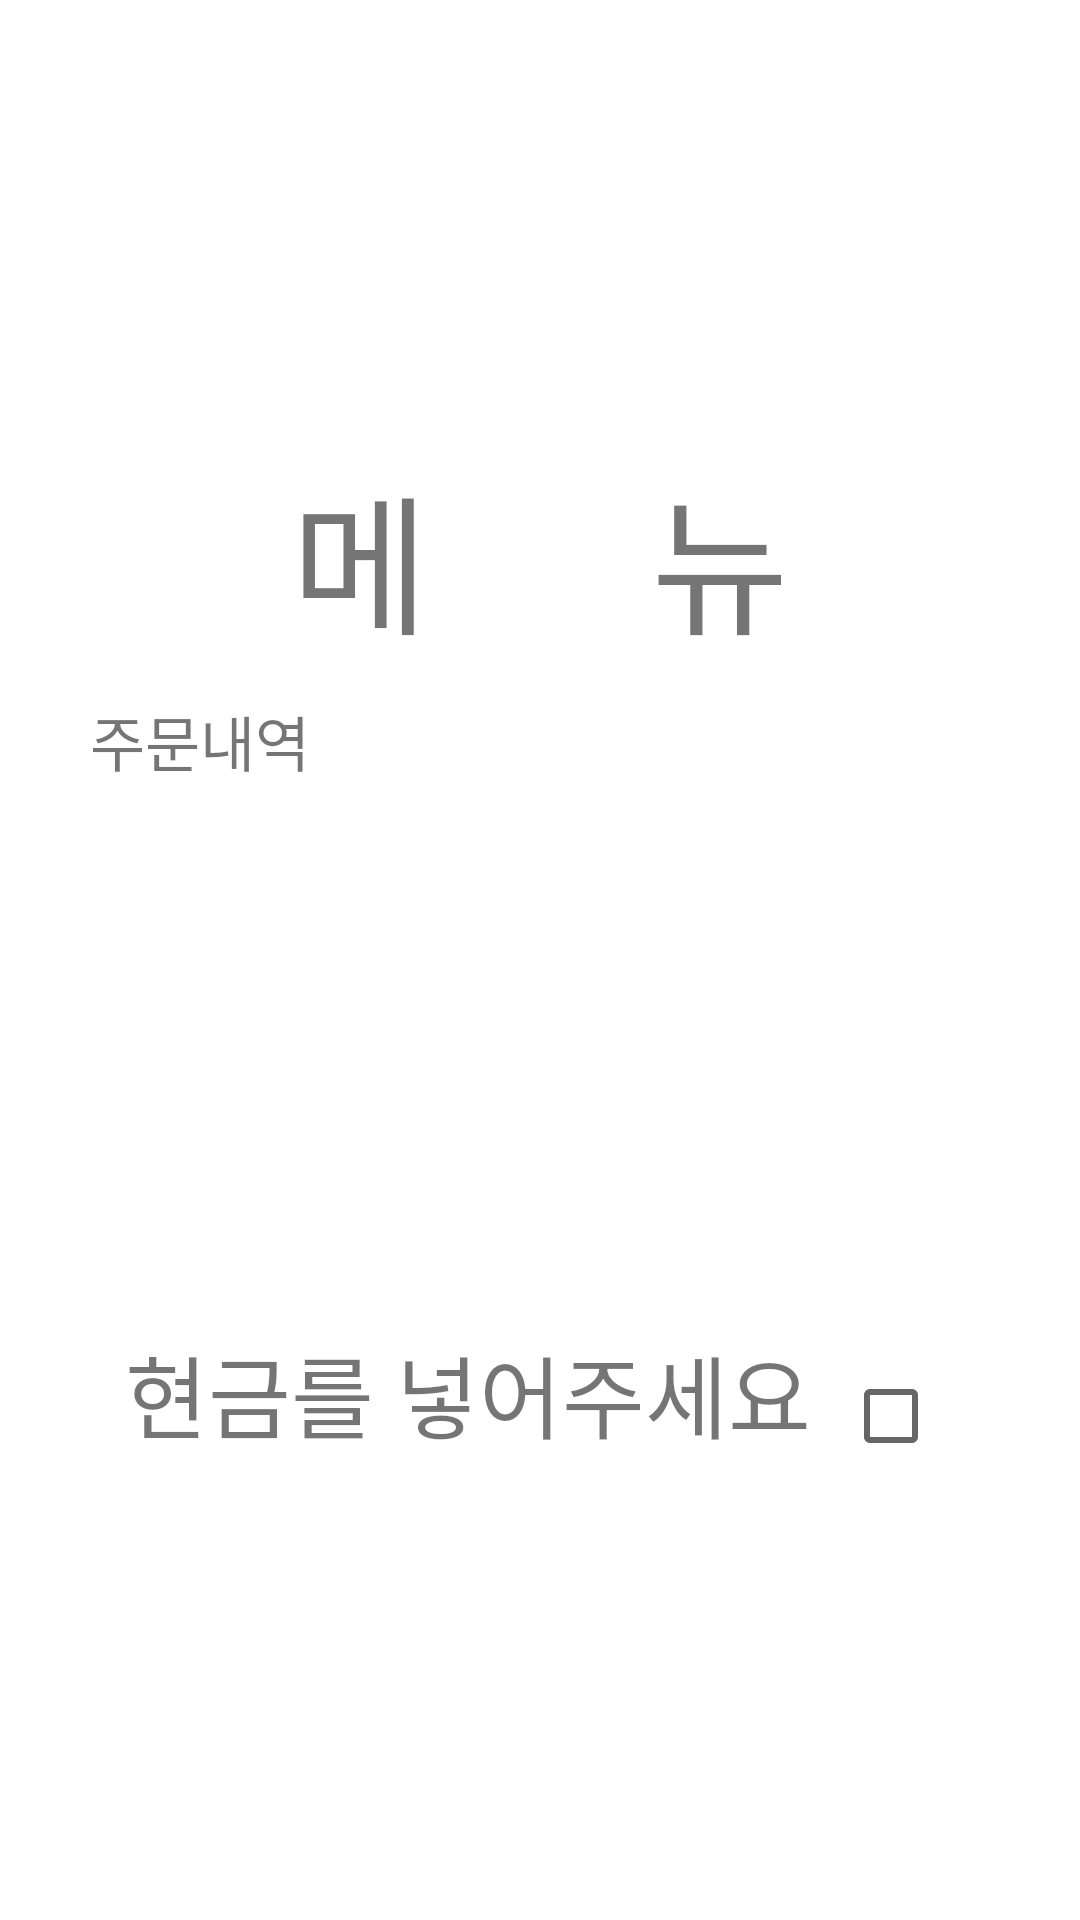

Here is an Android app screen rendered from its layout file. Give the layout XML and the strings, colors and styles it references.
<!-- AndroidManifest.xml: application theme Theme.Home_payment -->
<!-- res/layout/activity_cash_insert.xml -->
<?xml version="1.0" encoding="utf-8"?>
<LinearLayout xmlns:android="http://schemas.android.com/apk/res/android"
    android:layout_width="match_parent"
    android:layout_height="match_parent"
    android:gravity="center"
    android:orientation="vertical">

    <TextView
        android:layout_width="wrap_content"
        android:layout_height="wrap_content"
        android:layout_marginBottom="10dp"
        android:text="메      뉴"
        android:textSize="50dp" />

    <TextView
        android:layout_width="300dp"
        android:layout_height="200dp"
        android:layout_marginBottom="10dp"
        android:background="@drawable/edge"
        android:paddingBottom="40dp"
        android:text="주문내역"
        android:textSize="20dp" />

    <LinearLayout
        android:layout_width="wrap_content"
        android:layout_height="wrap_content"
        android:orientation="horizontal">

        <TextView
            android:layout_width="250dp"
            android:layout_height="wrap_content"
            android:background="@drawable/edge"
            android:gravity="center"
            android:text="현금를 넣어주세요"
            android:textSize="30dp" />

        <CheckBox
            android:id="@+id/cash_check_test"
            android:layout_width="wrap_content"
            android:layout_height="wrap_content"
            android:checked="false" />
    </LinearLayout>


</LinearLayout>
<!-- resources referenced by this layout -->
<resources>
  <style name="Theme.Home_payment" parent="Theme.MaterialComponents.DayNight.DarkActionBar">
          
          <item name="colorPrimary">@color/purple_500</item>
          <item name="colorPrimaryVariant">@color/purple_700</item>
          <item name="colorOnPrimary">@color/white</item>
          
          <item name="colorSecondary">@color/teal_200</item>
          <item name="colorSecondaryVariant">@color/teal_700</item>
          <item name="colorOnSecondary">@color/black</item>
          
          <item name="android:statusBarColor" tools:targetApi="l">?attr/colorPrimaryVariant</item>
          
      </style>
  <color name="purple_500">#FF6200EE</color>
  <color name="purple_700">#FF3700B3</color>
  <color name="white">#FFFFFFFF</color>
  <color name="teal_200">#FF03DAC5</color>
  <color name="teal_700">#FF018786</color>
  <color name="black">#FF000000</color>
</resources>
